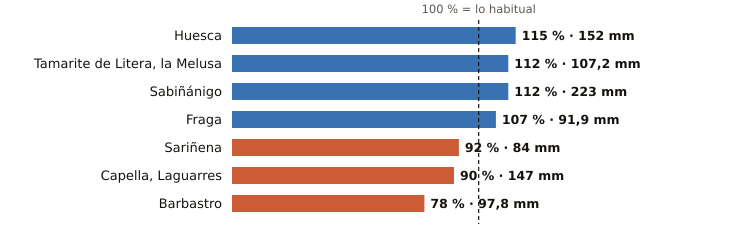

The file beside this chart, header and first rows:
estacion, provincia, indicativo, mm_otono, referencia_mm, pct, periodo_referencia, hasta, hora
Huesca, Huesca, 9901X, 152.0, 132.1, 115, 2009-2025, 2026-11-23, 2
Tamarite de Litera, la Melusa, Huesca, 9918Y, 107.2, 95.5, 112, 2009-2025, 2026-11-23, 2
Sabiñánigo, Huesca, 9460X, 223.0, 198.6, 112, 2004-2025, 2026-11-23, 2
Fraga, Huesca, 9924X, 91.9, 86.2, 107, 2009-2025, 2026-11-23, 2
Sariñena, Huesca, 9894Y, 84.0, 91.8, 92, 2009-2025, 2026-11-23, 2
Capella, Laguarres, Huesca, 9855E, 147.0, 162.9, 90, 2006-2025, 2026-11-23, 2
Barbastro, Huesca, 9866C, 97.8, 125.6, 78, 2009-2025, 2026-11-23, 2
